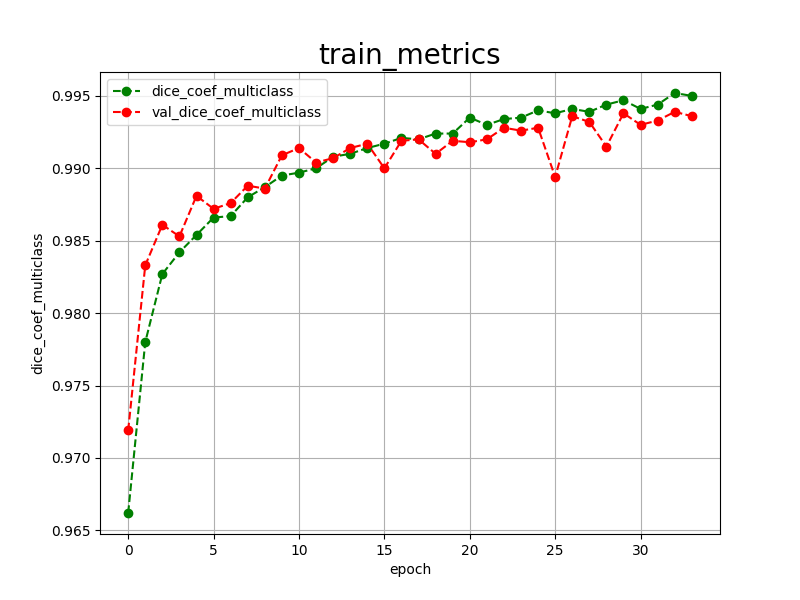

The file beside this chart, header and first rows:
epoch, dice_coef_multiclass, val_dice_coef_multiclass, 
0, 0.9662, 0.9719
1, 0.9780, 0.9833
2, 0.9827, 0.9861
3, 0.9842, 0.9853
4, 0.9854, 0.9881
5, 0.9866, 0.9872
6, 0.9867, 0.9876
7, 0.9880, 0.9888
8, 0.9887, 0.9886
9, 0.9895, 0.9909
10, 0.9897, 0.9914
11, 0.9900, 0.9904
12, 0.9908, 0.9907
13, 0.9910, 0.9914
14, 0.9914, 0.9917
15, 0.9917, 0.9900
16, 0.9921, 0.9919
17, 0.9920, 0.9920
18, 0.9924, 0.9910
19, 0.9924, 0.9919
20, 0.9935, 0.9918
21, 0.9930, 0.9920
22, 0.9934, 0.9928
23, 0.9935, 0.9926
24, 0.9940, 0.9928
25, 0.9938, 0.9894
26, 0.9941, 0.9936
27, 0.9939, 0.9932
28, 0.9944, 0.9915
29, 0.9947, 0.9938
30, 0.9941, 0.9930
31, 0.9944, 0.9933
32, 0.9952, 0.9939
33, 0.9950, 0.9936
